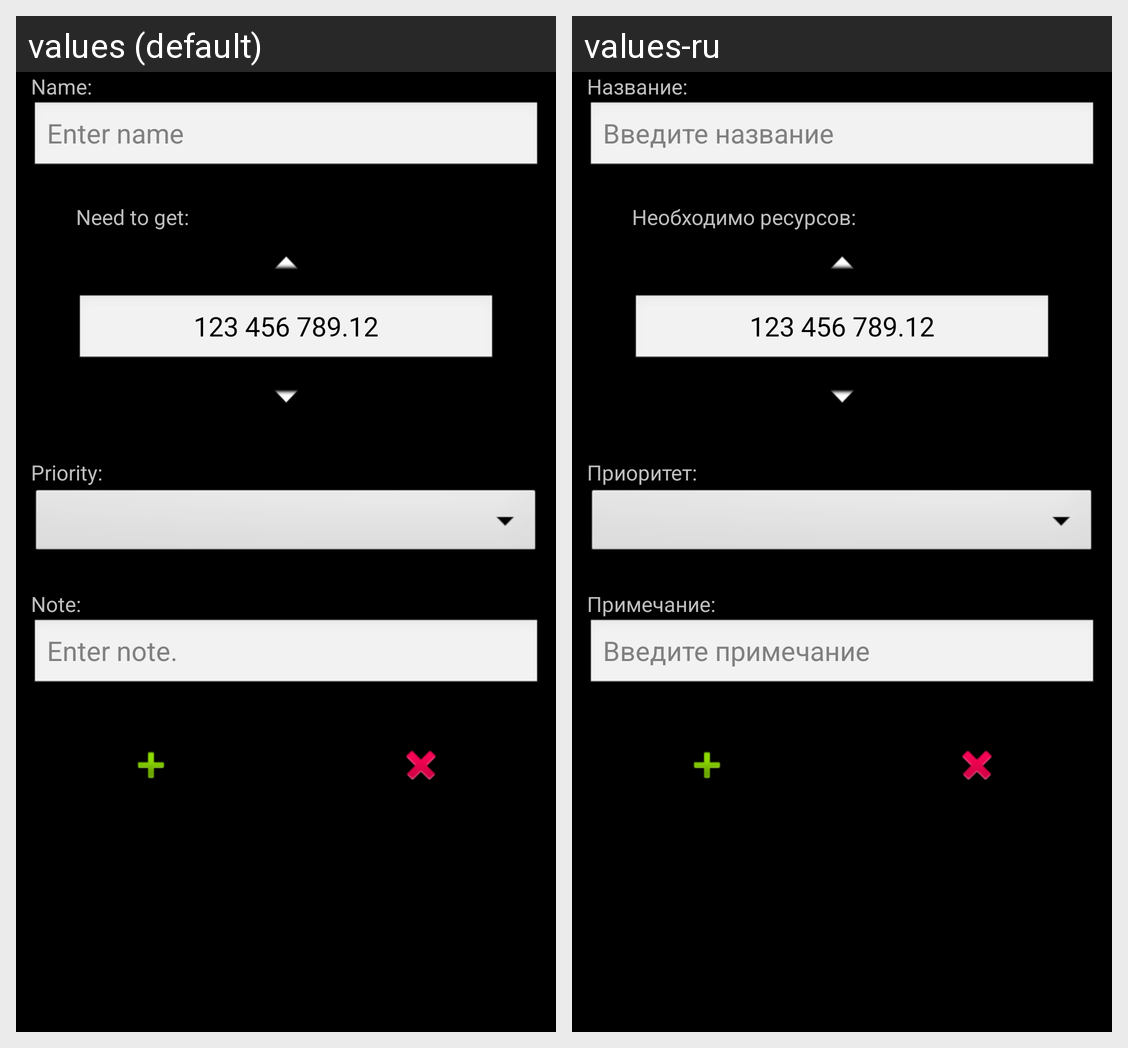

This grid shows one Android layout under two languages. Give, for every string resource on the screen, its name, the default text and each shown locale's text.
Android screen res/layout/add_desired_stuff_layout.xml rendered under 2 locales, left to right: values (default), values-ru. Device: Nexus 5 (rendered at 1080×1920; each locale shown at half size, 540×960, under a caption strip naming it); theme android:Theme.NoTitleBar.
Strings drawn on this screen, with the default value and each locale's value (text and hints the layout hard-codes, and strings that could not be matched under every locale, appear in the picture but are not listed):

add_stuff_name_label_text
  values: Name:
  values-ru: Название:

add_stuff_name_hint
  values: Enter name
  values-ru: Введите название

add_stuff_amount_label_text
  values: Need to get:
  values-ru: Необходимо ресурсов:

add_stuff_priority_label_text
  values: Priority:
  values-ru: Приоритет:

add_stuff_note_label_text
  values: Note:
  values-ru: Примечание:

add_stuff_note_hint_text
  values: Enter note.
  values-ru: Введите примечание
